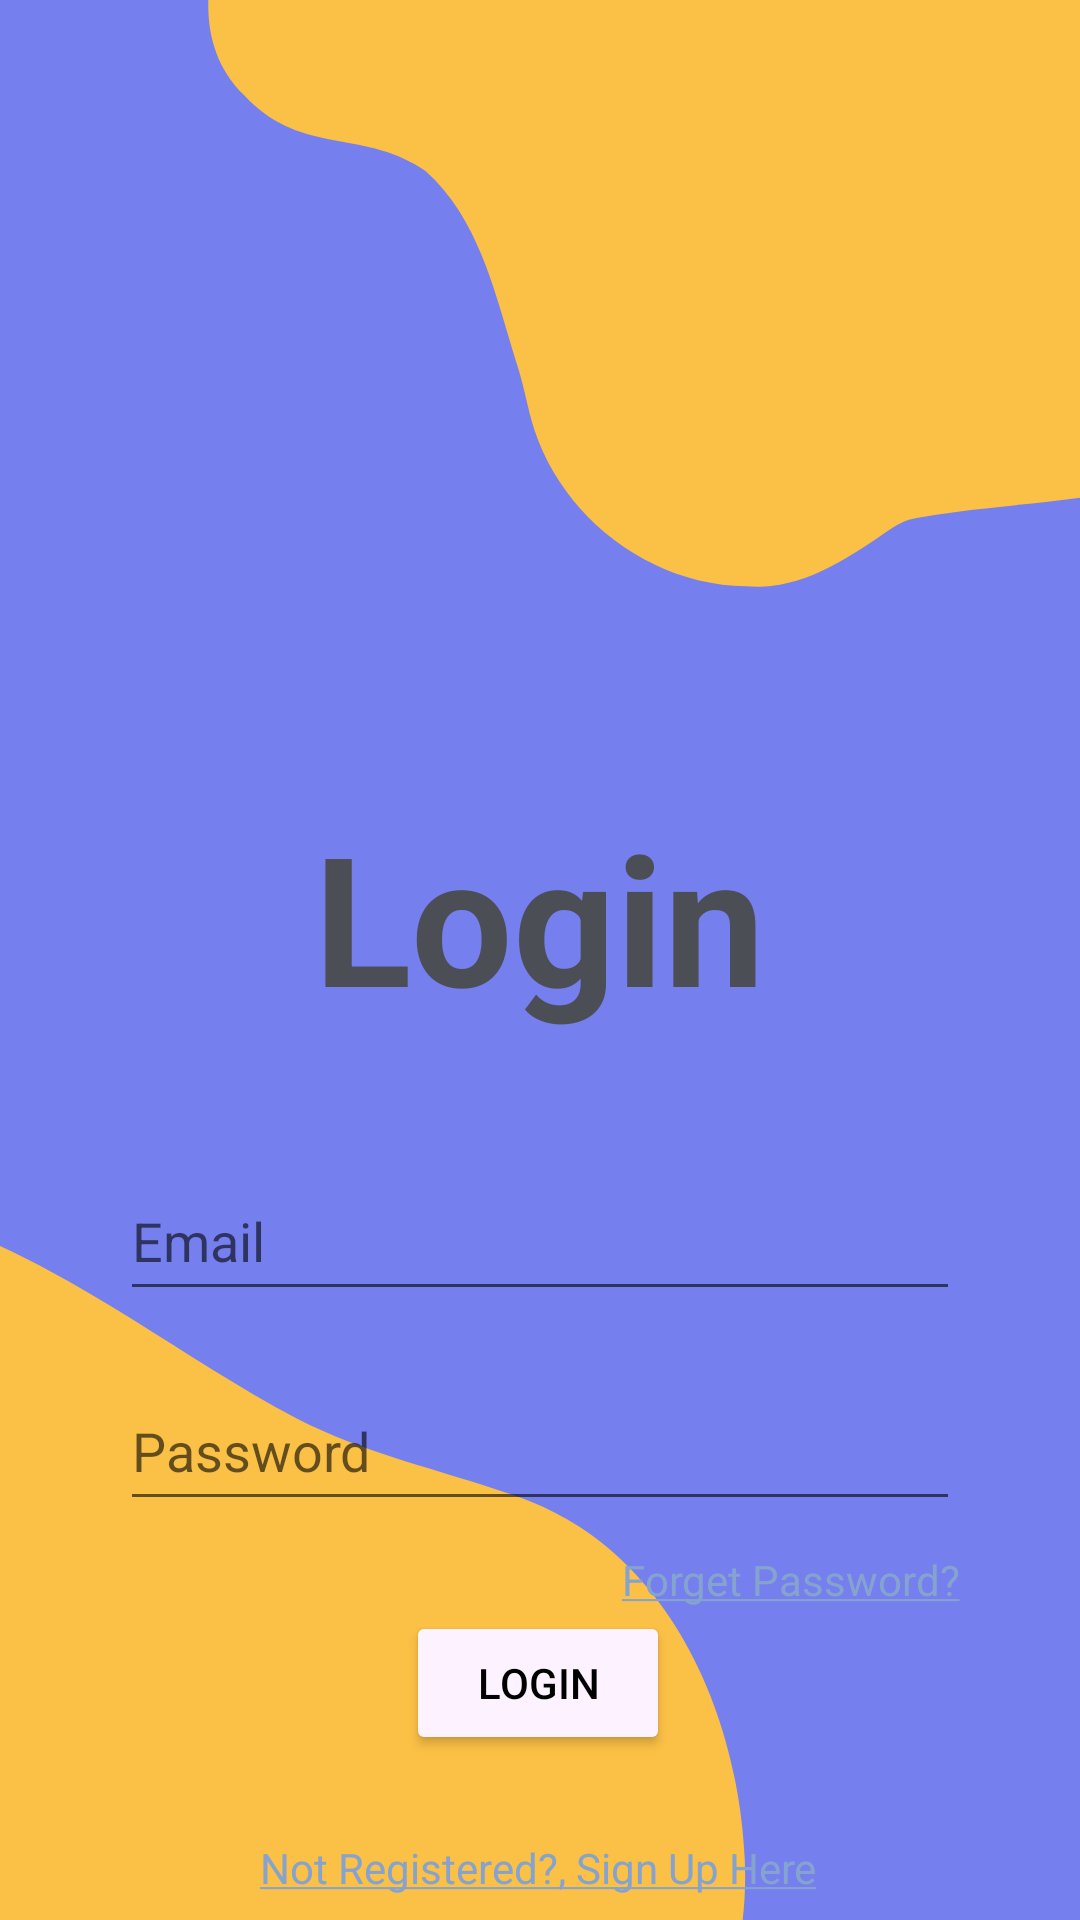

The Android layout XML behind this screen, and the referenced resources:
<!-- AndroidManifest.xml: application theme Theme.RideEase -->
<!-- res/layout/activity_sign_in_page.xml -->
<?xml version="1.0" encoding="utf-8"?>
<androidx.coordinatorlayout.widget.CoordinatorLayout
    xmlns:android="http://schemas.android.com/apk/res/android"
    xmlns:app="http://schemas.android.com/apk/res-auto"
    xmlns:tools="http://schemas.android.com/tools"
    android:layout_width="match_parent"
    android:layout_height="match_parent"
    android:background="@drawable/backgroundt"
    app:layout_behavior="@string/appbar_scrolling_view_behavior">

    <androidx.constraintlayout.widget.ConstraintLayout
        android:id="@+id/constraintLayout"
        android:layout_width="match_parent"
        android:layout_height="match_parent"
        android:layout_alignParentStart="true"
        android:layout_alignParentTop="true"
        android:layout_alignParentEnd="true"
        android:layout_alignParentBottom="true"
        android:layout_marginStart="0dp"
        android:layout_marginTop="0dp"
        android:layout_marginEnd="0dp"
        android:layout_marginBottom="0dp">

        <ImageView
            android:id="@+id/background"
            android:layout_width="match_parent"
            android:layout_height="match_parent"
            android:layout_gravity="center"
            android:scaleType="centerCrop" />

        <ImageView
            android:id="@+id/back_button"
            android:layout_width="wrap_content"
            android:layout_height="wrap_content"
            android:layout_marginStart="16dp"
            android:layout_marginTop="16dp"
            app:layout_constraintStart_toStartOf="parent"
            app:layout_constraintTop_toTopOf="parent"
            app:srcCompat="@drawable/back_arrow" />

        <ImageView
            android:id="@+id/icon"
            android:layout_width="205dp"
            android:layout_height="166dp"
            android:layout_marginStart="93dp"
            android:layout_marginTop="78dp"
            android:layout_marginEnd="94dp"
            app:layout_constraintEnd_toEndOf="parent"
            app:layout_constraintStart_toStartOf="@+id/background"
            app:layout_constraintTop_toTopOf="@+id/background"
             />

        <TextView
            android:id="@+id/add_project"
            android:layout_width="216dp"
            android:layout_height="103dp"
            android:layout_marginStart="123dp"
            android:layout_marginTop="@dimen/top_margin_1"
            android:layout_marginEnd="124dp"
            android:gravity="center"
            android:text="@string/login"
            android:textColor="#4C4E55"
            android:textSize="60sp"
            android:textStyle="bold"
            app:layout_constraintEnd_toEndOf="parent"
            app:layout_constraintStart_toStartOf="parent"
            app:layout_constraintTop_toBottomOf="@+id/icon" />

        <EditText
            android:id="@+id/log_email"
            android:layout_width="match_parent"
            android:layout_height="@dimen/input_height_2"
            android:layout_marginStart="@dimen/start_margin"
            android:layout_marginTop="@dimen/top_margin_3"
            android:layout_marginEnd="@dimen/end_margin"
            android:autoSizeTextType="uniform"
            android:ems="10"
            android:hint="@string/email"
            android:inputType="textEmailAddress"
            app:layout_constraintEnd_toEndOf="parent"
            app:layout_constraintStart_toStartOf="parent"
            app:layout_constraintTop_toBottomOf="@+id/add_project" />

        <EditText
            android:id="@+id/log_password"
            android:layout_width="match_parent"
            android:layout_height="@dimen/input_height_2"
            android:layout_marginStart="@dimen/start_margin"
            android:layout_marginTop="@dimen/top_margin_2"
            android:layout_marginEnd="@dimen/end_margin"
            android:ems="10"
            android:hint="@string/password"
            android:inputType="textPassword"
            app:layout_constraintEnd_toEndOf="parent"
            app:layout_constraintStart_toStartOf="parent"
            app:layout_constraintTop_toBottomOf="@+id/log_email" />

        <Button
            android:id="@+id/log_button"
            android:layout_width="wrap_content"
            android:layout_height="wrap_content"
            android:layout_marginTop="30dp"
            android:backgroundTint="@color/grey1"
            android:gravity="center"
            android:text="@string/login"
            android:textColor="@color/black"
            app:layout_constraintEnd_toEndOf="parent"
            app:layout_constraintHorizontal_bias="0.498"
            app:layout_constraintStart_toStartOf="parent"
            app:layout_constraintTop_toBottomOf="@+id/log_password" />

        <TextView
            android:id="@+id/forgetPwd"
            android:layout_width="wrap_content"
            android:layout_height="wrap_content"
            android:layout_marginTop="@dimen/top_margin_1"
            android:layout_marginEnd="@dimen/end_margin"
            android:text="@string/forgetPassword"
            android:textColorLink="@color/link_blue"
            app:layout_constraintEnd_toEndOf="parent"
            app:layout_constraintTop_toBottomOf="@+id/log_password" />

        <TextView
            android:id="@+id/noAcc"
            android:layout_width="wrap_content"
            android:layout_height="wrap_content"
            android:layout_marginTop="28dp"
            android:gravity="center"
            android:text="@string/noAcc"
            android:textColorLink="@color/link_blue"
            app:layout_constraintEnd_toEndOf="parent"
            app:layout_constraintHorizontal_bias="0.497"
            app:layout_constraintStart_toStartOf="parent"
            app:layout_constraintTop_toBottomOf="@+id/log_button" />

    </androidx.constraintlayout.widget.ConstraintLayout>

</androidx.coordinatorlayout.widget.CoordinatorLayout>
<!-- resources referenced by this layout -->
<resources>
  <color name="black">#FF000000</color>
  <color name="grey1">#FDF2FF</color>
  <color name="link_blue">#86A3CF</color>
  <dimen name="end_margin">40dp</dimen>
  <dimen name="input_height_2">50dp</dimen>
  
      //margins
  <dimen name="start_margin">40dp</dimen>
  <dimen name="top_margin_1">10dp</dimen>
  <dimen name="top_margin_2">20dp</dimen>
  <dimen name="top_margin_3">30dp</dimen>
  <!-- drawable backgroundt: png bitmap (drawable, 30911 bytes) -->
  <string name="email">Email</string>
  <string name="forgetPassword"><a href="#">Forget Password?</a></string>
  <string name="login">Login</string>
  <string name="noAcc"><a href="#">Not Registered?, Sign Up Here</a></string>
  <string name="password">Password</string>
  <style name="Theme.RideEase" parent="Theme.AppCompat.Light.DarkActionBar">
          
          <item name="colorPrimary">#81b1ce</item>
          <item name="colorPrimaryVariant">@color/purple_700</item>
          <item name="colorOnPrimary">@color/white</item>
          
          <item name="colorSecondary">@color/teal_200</item>
          <item name="colorSecondaryVariant">@color/teal_700</item>
          <item name="colorOnSecondary">@color/black</item>
          
          <item name="android:statusBarColor">?attr/colorPrimaryVariant</item>
          
      </style>
  <color name="purple_700">#FF3700B3</color>
  <color name="white">#FFFFFFFF</color>
  <color name="teal_200">#FF03DAC5</color>
  <color name="teal_700">#FF018786</color>
</resources>
